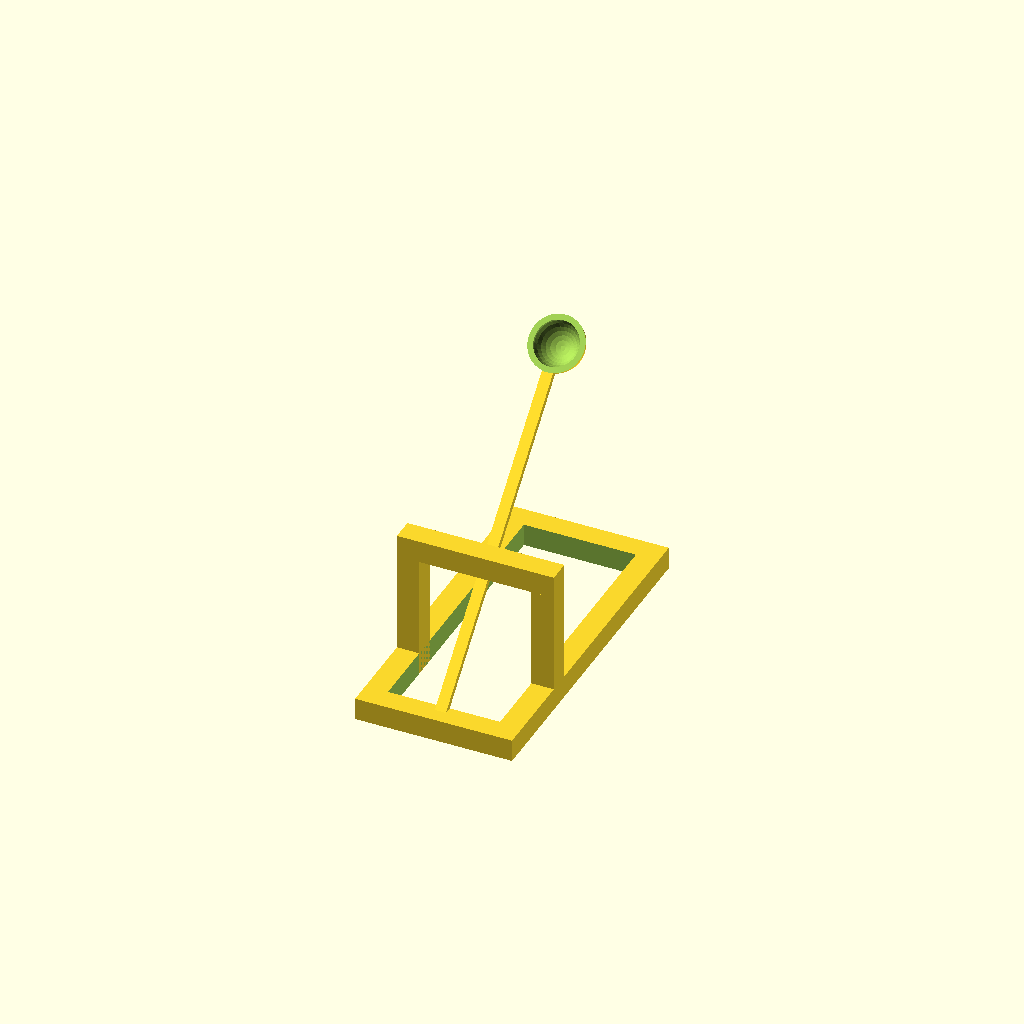
Cell 1: rendered with the file's own defaults.
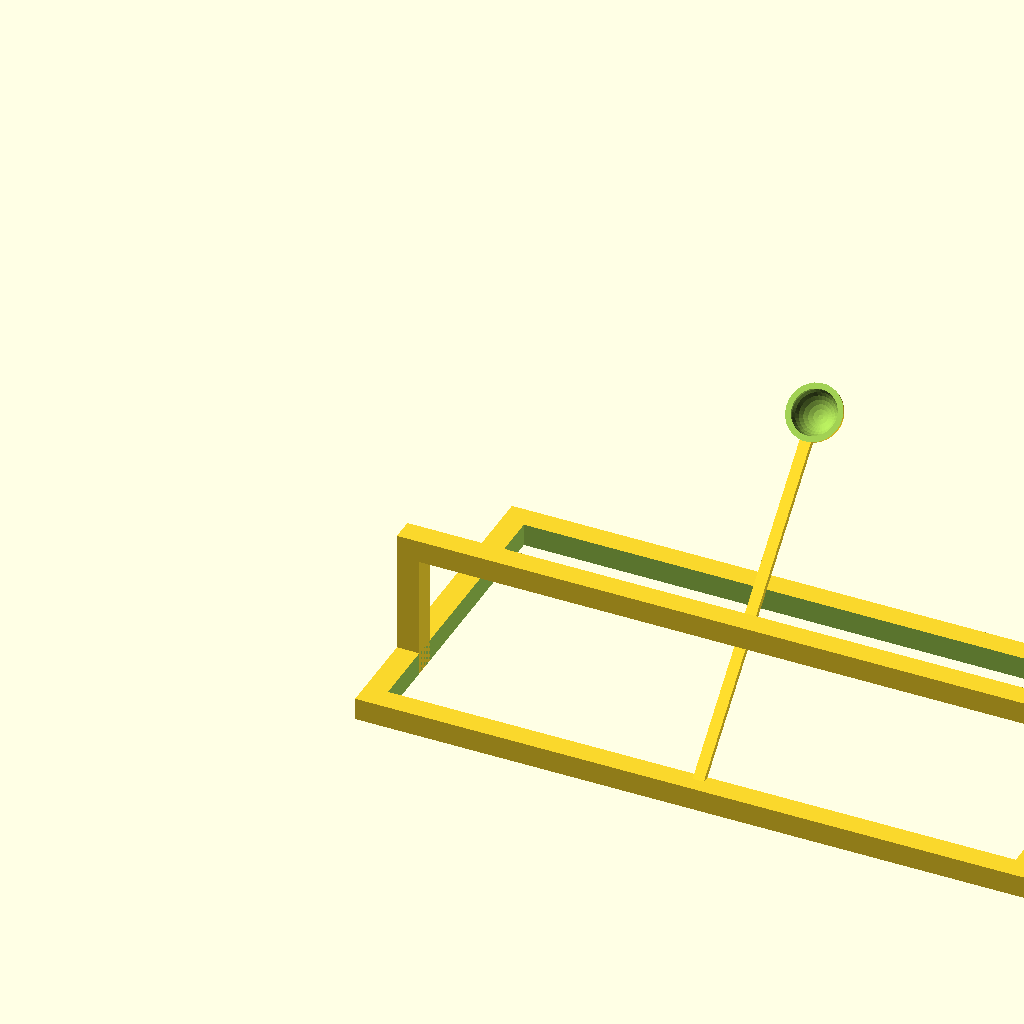
Cell 2 — baseWidth set to 30, the other parameters unchanged.
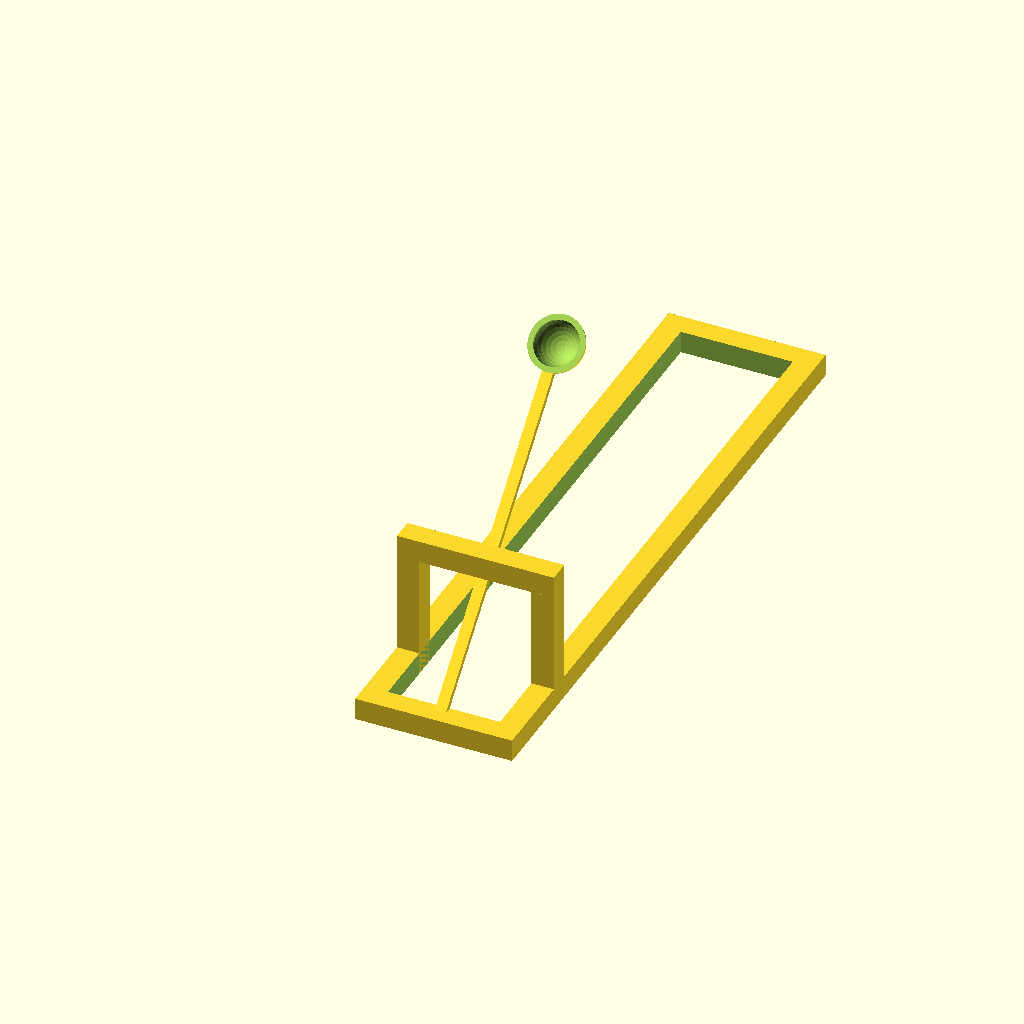
Cell 3 — baseLength set to 30, the other parameters unchanged.
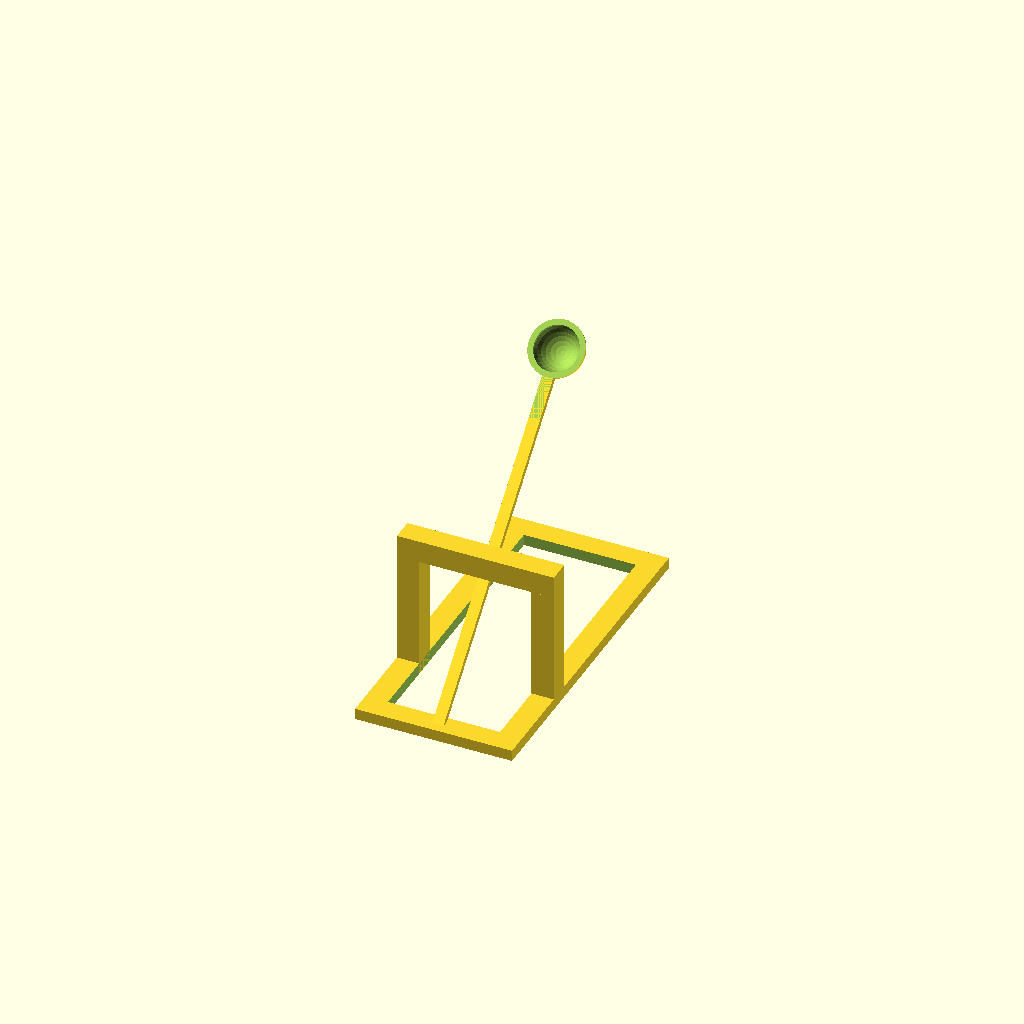
Cell 4: baseHeight = 0.5 (everything else at default).
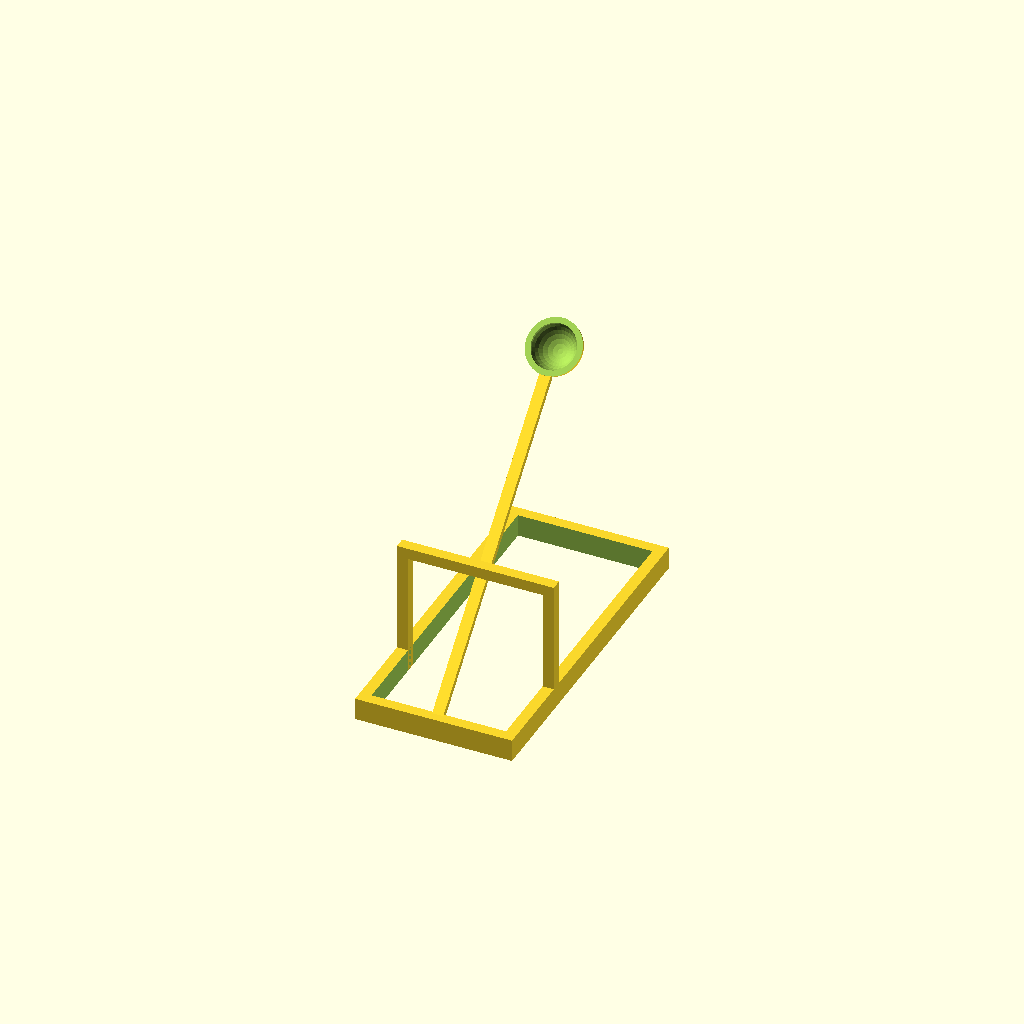
Cell 5: the same model with baseThick = 0.5.
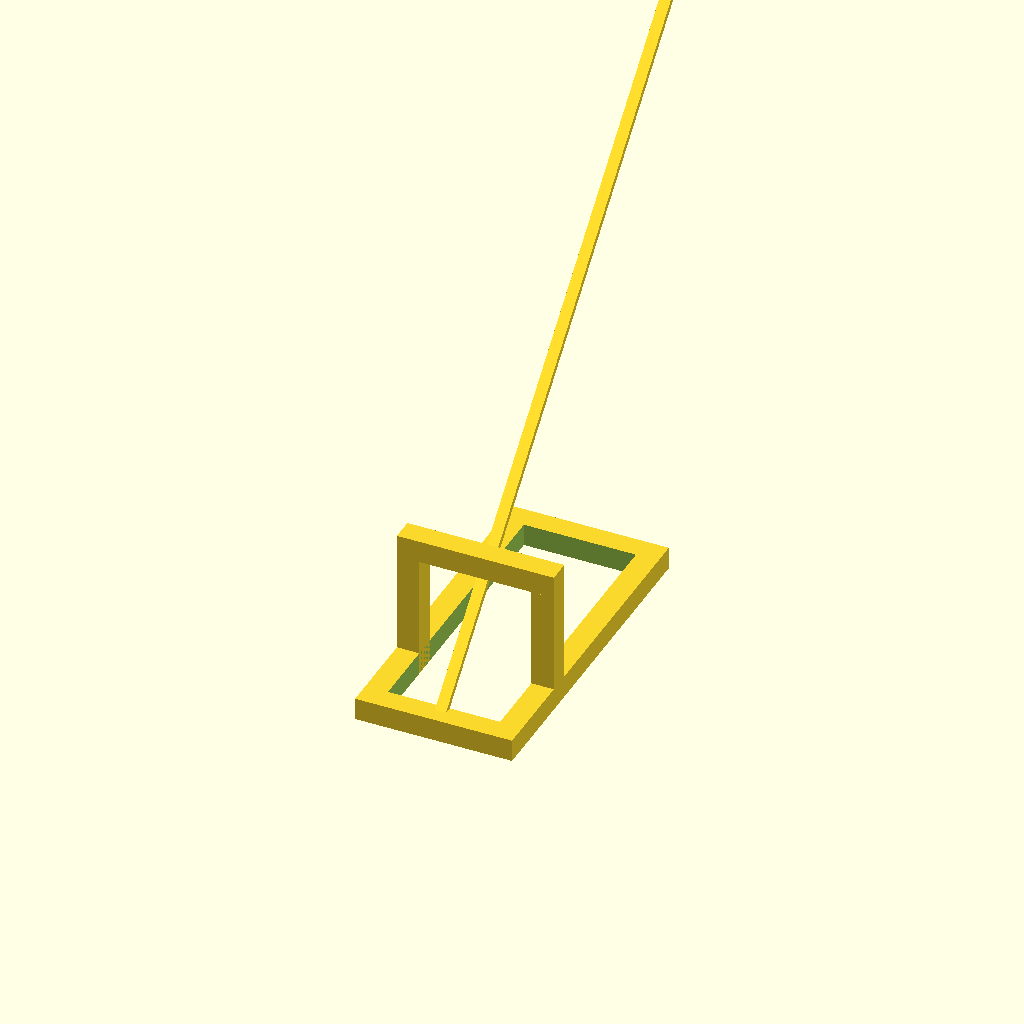
Cell 6: armLength = 50 (everything else at default).
All cells are drawn from one camera (rotation 55°, 0°, 25°, orthographic, colour scheme Cornfield), so only the parameter changes between them.
OpenSCAD source file inputs/thingiverse/files/thing-1377985/files/Catapult.scad:
// model of a catapult with as many customizable parameters as possible to allow for various trajectory experiments in a physics demo

//************************************************************
//PARAMETERS
//************************************************************
// Base width
baseWidth = 7; //[5:30]
// Base length
baseLength = 15; //[5:30]
// Base height
baseHeight = 1; //[0.5:1]
// Base thickness
baseThick = 1; //[0.5:1]
// Arm length
armLength = 15; //[5:50]
// Arm width
armWidth = 0.5; //[0.25:3]
// Arm thickness
armThick = 0.25; //[0.25:1]
// Arm angle
angle = 45; //[5:90]
// Radius of bucket
bucketRad = 1; //[0.25:10]
// Bucket thickness
bucketThick = 0.25; //[0.25:1]
// Crossbar height (set to 0 if you don't want a crossbar)
barHeight = 5.5; //[0:40]
// Crossbar distance from front
barY = 4; //[0:20]
// Front support length (may be needed to prevent front flips)
suppLength = 0; //[0:15]

//************************************************************
//MATH
//************************************************************
holeWidth = baseWidth - (2*baseThick);
holeLength = baseLength - (2*baseThick);
holeHeight = baseHeight + 2;

armX = (baseWidth - armWidth)/2;
armY = baseThick/2;
armZ = baseHeight/2;

bucketX = baseWidth/2;
bucketY = ((baseThick/2) + ((armLength + bucketRad + bucketThick - armThick)*cos(angle)) - (armThick*sin(angle))) * 1.01;
bucketZ = ((baseHeight/2) + ((armLength + bucketRad + bucketThick - armThick)*sin(angle)) + (armThick*cos(angle))) * 1.01;

//************************************************************
//RENDERS
//************************************************************
$fn = 30;

// translate cube up to x-y plane to make printers happy
//translate([0,0,baseHeight/2]){
	catapult();
//}

//************************************************************
//MODULES
//************************************************************
module catapult(){
    union(){
        base();
        arm();
        bucket();
        if(barHeight != 0){
            crossbar();
        }
        if(suppLength != 0){
            support();
        }
    }
}

module base(){
    difference(){
        cube([baseWidth,baseLength,baseHeight],false);
        translate([baseThick,baseThick,-1]){
            cube([holeWidth,holeLength,holeHeight],false);        
        }
    }
}

module arm(){
    translate([armX,armY,armZ]){
        rotate([angle,0,0]){
            cube([armWidth,armLength,armThick],false);
        }
    }
}

module bucket(){
    translate([bucketX,bucketY,bucketZ]){
        rotate([angle,0,0]){
            translate([0,0,bucketRad*0.1]){
                difference(){
                    sphere(bucketRad+bucketThick);
                    sphere(bucketRad);
                    translate([0,0,(bucketRad*1.5)-(bucketRad*0.1)]){
                        cube([(bucketRad+1)*3,(bucketRad+1)*3,bucketRad*3],true);
                    }
                }
            }
        }
    }
}

module crossbar(){
    translate([0,barY,0]){
        cube([baseThick,baseThick,barHeight]);
    }
    translate([baseWidth-baseThick,barY,0]){
        cube([baseThick,baseThick,barHeight]);
    }
    translate([0,barY,barHeight]){
        cube([baseWidth,baseThick,baseThick]);
    }
}

module support(){
    translate([0,-suppLength,0]){
        cube([baseThick,suppLength,baseHeight]);
    }
    translate([baseWidth-baseThick,-suppLength,0]){
        cube([baseThick,suppLength,baseHeight]);
    }
}
Customizer parameters (derived from the source; name, type, default, range or options):
baseWidth: number, default 7, range 5 to 30
baseLength: number, default 15, range 5 to 30
baseHeight: number, default 1, range 0.5 to 1
baseThick: number, default 1, range 0.5 to 1
armLength: number, default 15, range 5 to 50
armWidth: number, default 0.5, range 0.25 to 3
armThick: number, default 0.25, range 0.25 to 1
angle: number, default 45, range 5 to 90
bucketRad: number, default 1, range 0.25 to 10
bucketThick: number, default 0.25, range 0.25 to 1
barHeight: number, default 5.5, range 0 to 40
barY: number, default 4, range 0 to 20
suppLength: number, default 0, range 0 to 15
